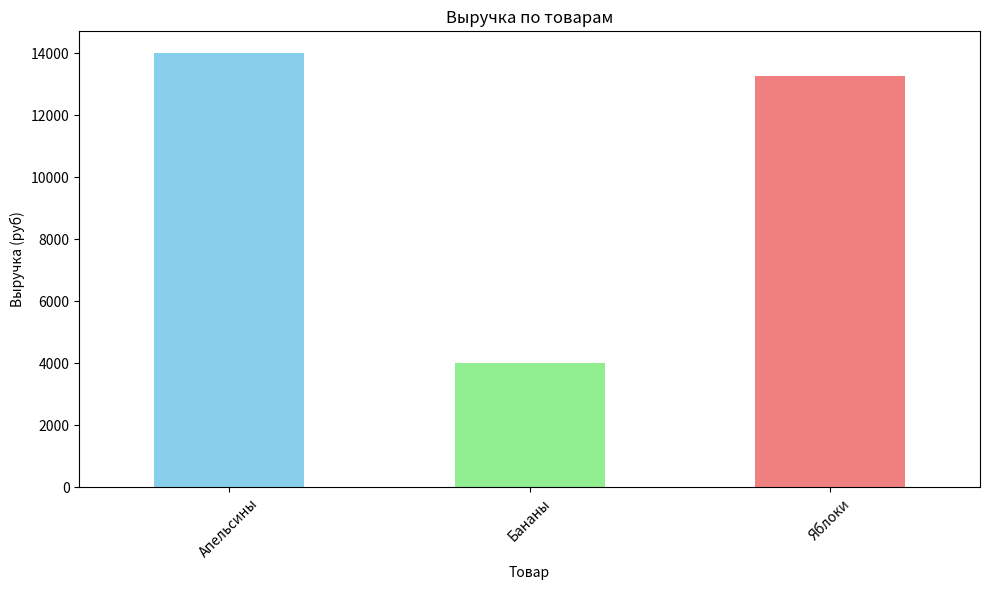

This chart was generated by the following Python code:
import pandas as pd # type: ignore
import numpy as np # type: ignore
import matplotlib.pyplot as plt # type: ignore


data = {
    'Товар': ['Яблоки', 'Бананы', 'Апельсины', 'Груши', 'Яблоки', 'Бананы'],
    'Цена': [50, 80, np.nan, 70, 55, 85],
    'Количество': [100, 50, 200, -5, 150, 2000]
}

df = pd.DataFrame(data)


median_price = df['Цена'].median()
df['Цена'] = df['Цена'].fillna(median_price)


df = df[(df['Количество'] >= 1) & (df['Количество'] <= 1000)]


df['Общая_стоимость'] = df['Цена'] * df['Количество']


revenue_by_product = df.groupby('Товар')['Общая_стоимость'].sum()


plt.figure(figsize=(10, 6))
revenue_by_product.plot(kind='bar', color=['skyblue', 'lightgreen', 'lightcoral', 'gold'])
plt.title('Выручка по товарам')
plt.xlabel('Товар')
plt.ylabel('Выручка (руб)')
plt.xticks(rotation=45)
plt.tight_layout()
plt.show()

print("Итоговый DataFrame:")
print(df)
print("\nВыручка по товарам:")
print(revenue_by_product)